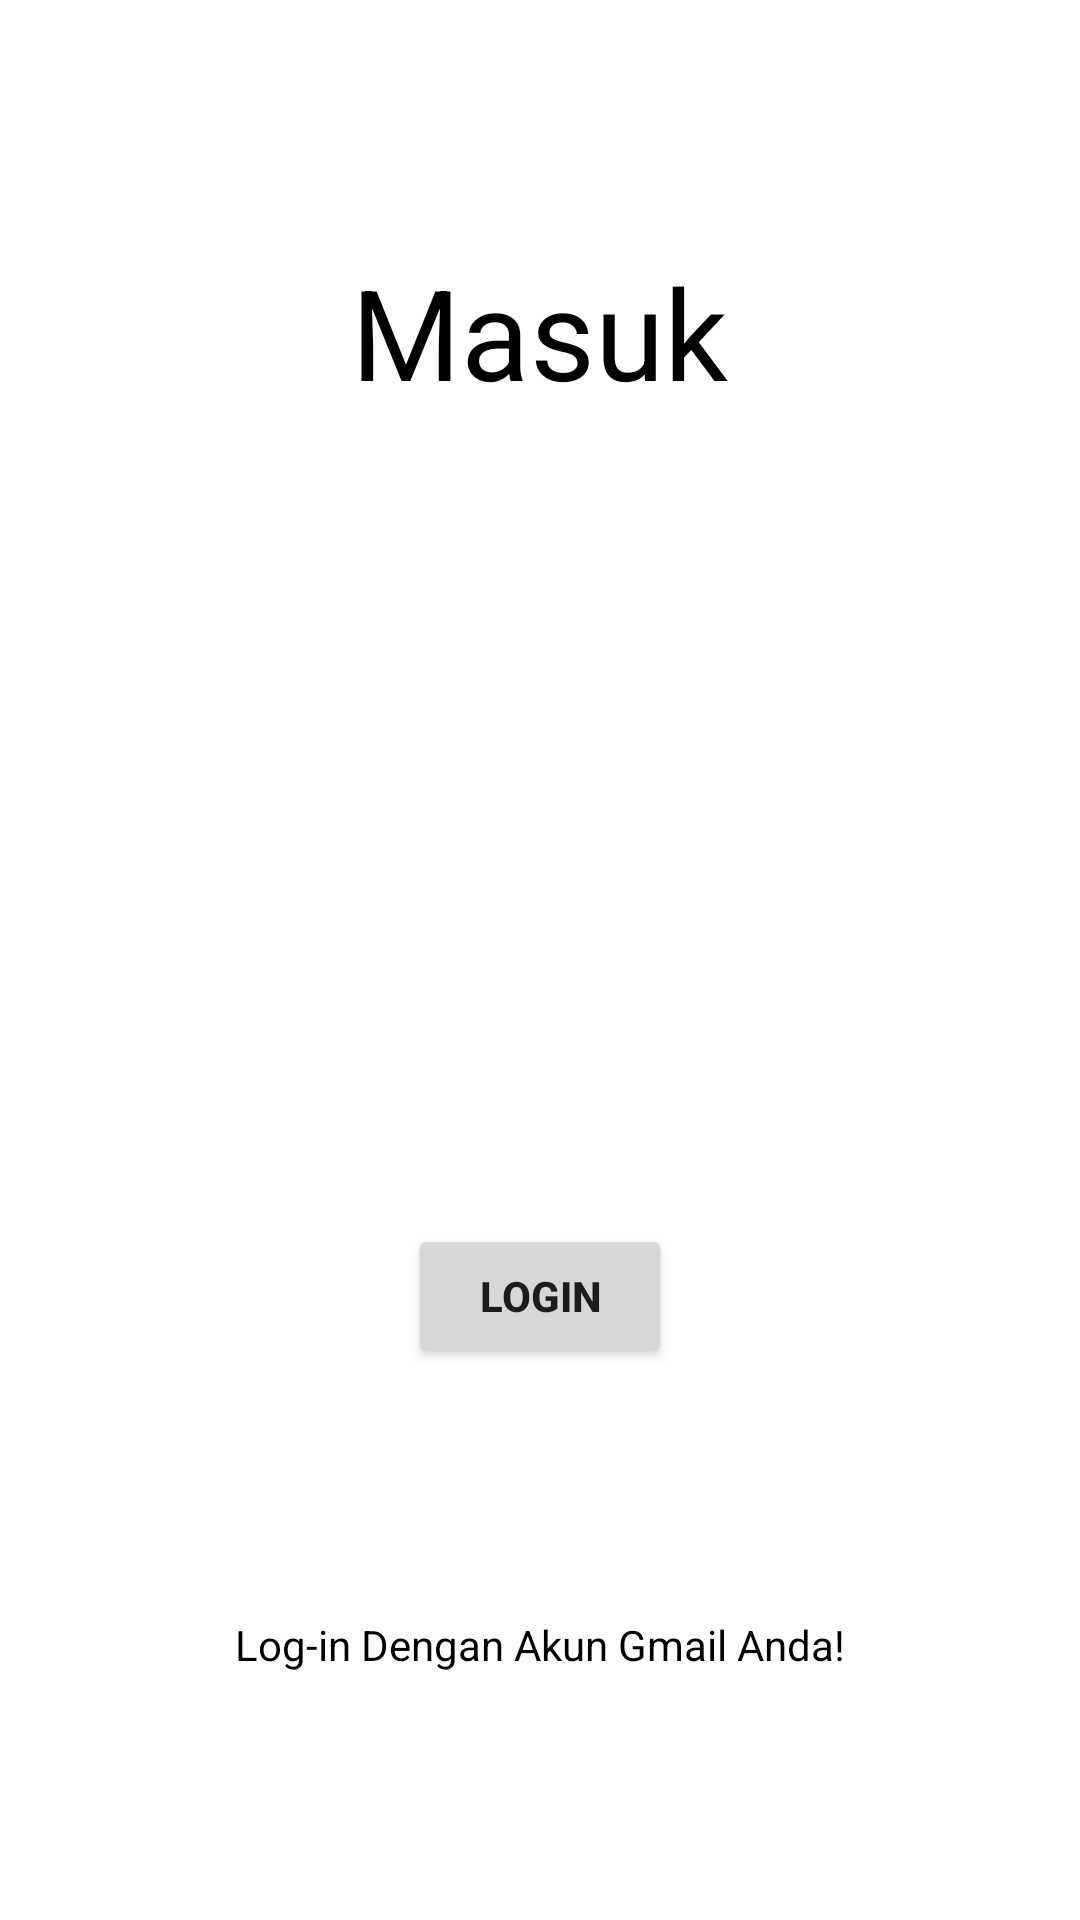

Layout XML and referenced resources for this Android screen:
<!-- AndroidManifest.xml: application theme Theme.CareService -->
<!-- res/layout/activity_main.xml -->
<?xml version="1.0" encoding="utf-8"?>
<LinearLayout
    xmlns:android="http://schemas.android.com/apk/res/android"
    xmlns:app="http://schemas.android.com/apk/res-auto"
    xmlns:tools="http://schemas.android.com/tools"
    android:layout_width="match_parent"
    android:layout_height="match_parent"
    android:orientation="vertical"
    android:gravity="center"
    tools:context=".MainActivity">

    <TextView
        android:layout_width="wrap_content"
        android:layout_height="wrap_content"
        android:layout_marginBottom="400dp"
        android:lineSpacingExtra="6dp"
        android:text="Masuk"
        android:textColor="@color/black"
        android:textSize="42sp"
        android:textStyle="normal"
        app:layout_constraintStart_toStartOf="parent"
        app:layout_constraintTop_toTopOf="parent" />

    <TextView
        android:layout_width="wrap_content"
        android:layout_height="wrap_content"
        android:text="Log-in Dengan Akun Gmail Anda!"
        android:textSize="14dp"
        android:textColor="@color/black"
        android:textStyle="normal"/>

    <Button
        android:id="@+id/login"
        android:layout_width="wrap_content"
        android:layout_height="wrap_content"
        android:layout_marginTop="-150dp"
        android:text="@string/login"
        android:textStyle="bold"/>


</LinearLayout>
<!-- resources referenced by this layout -->
<resources>
  <string name="login">login</string>
  <style name="Theme.CareService" parent="Theme.MaterialComponents.DayNight.DarkActionBar">
          
          <item name="colorPrimary">@color/purple_500</item>
          <item name="colorPrimaryVariant">@color/purple_700</item>
          <item name="colorOnPrimary">@color/white</item>
          
          <item name="colorSecondary">@color/teal_200</item>
          <item name="colorSecondaryVariant">@color/teal_700</item>
          <item name="colorOnSecondary">@color/black</item>
          
          <item name="android:statusBarColor" tools:targetApi="l">?attr/colorPrimaryVariant</item>
          
      </style>
  <!-- not gathered from this repository: default colours our renderer supplied (Android Studio template values) -->
  <color name="purple_500">#FF6200EE</color>
  <color name="purple_700">#FF3700B3</color>
  <color name="teal_200">#FF03DAC5</color>
  <color name="teal_700">#FF018786</color>
  <color name="black">#FF000000</color>
  <color name="white">#FFFFFFFF</color>
</resources>
